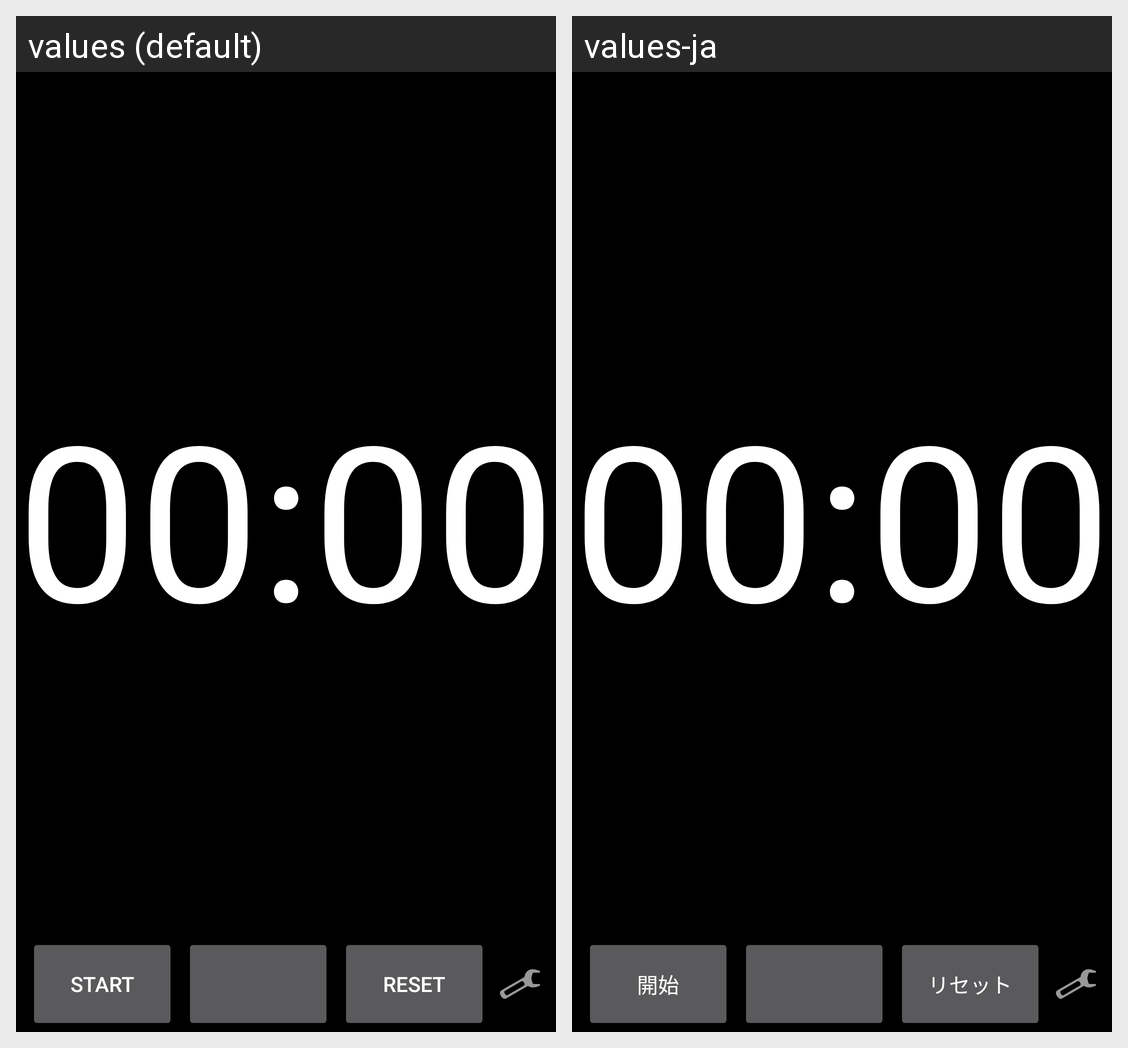

Strings drawn on this Android screen and how each of the app's shown locales translates them:
Android screen res/layout/main.xml rendered under 2 locales, left to right: values (default), values-ja. Device: Nexus 5 (rendered at 1080×1920; each locale shown at half size, 540×960, under a caption strip naming it); theme AppTheme.
Strings drawn on this screen, with the default value and each locale's value (text and hints the layout hard-codes, and strings that could not be matched under every locale, appear in the picture but are not listed):

start
  values: Start
  values-ja: 開始

reset
  values: Reset
  values-ja: リセット
